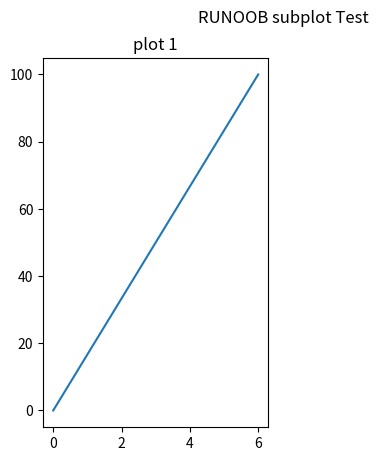
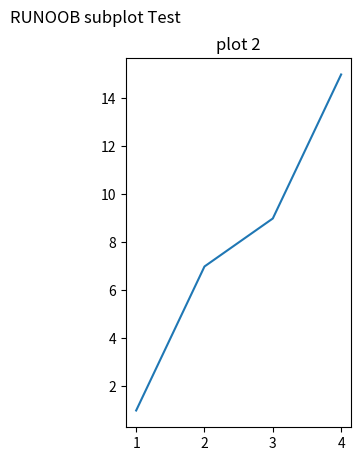

Here is the Python script that generated these plots, in order:
# -*- coding: utf-8 -*-
'''@Time: 2024/5/19 0:44

'''
import matplotlib.pyplot as plt
import numpy as np

# f1,plot 1:
xpoints = np.array([0, 6])
ypoints = np.array([0, 100])

plt.figure(1)
plt.subplot(1, 2, 1)
plt.plot(xpoints, ypoints)
plt.title("plot 1")

plt.suptitle("RUNOOB subplot Test")

# f2,plot 2:
x = np.array([1, 2, 3, 4])
y = np.array([1, 7, 9, 15])

plt.figure(2)
plt.subplot(1, 2, 2)
plt.plot(x, y)
plt.title("plot 2")

plt.suptitle("RUNOOB subplot Test")
plt.show()